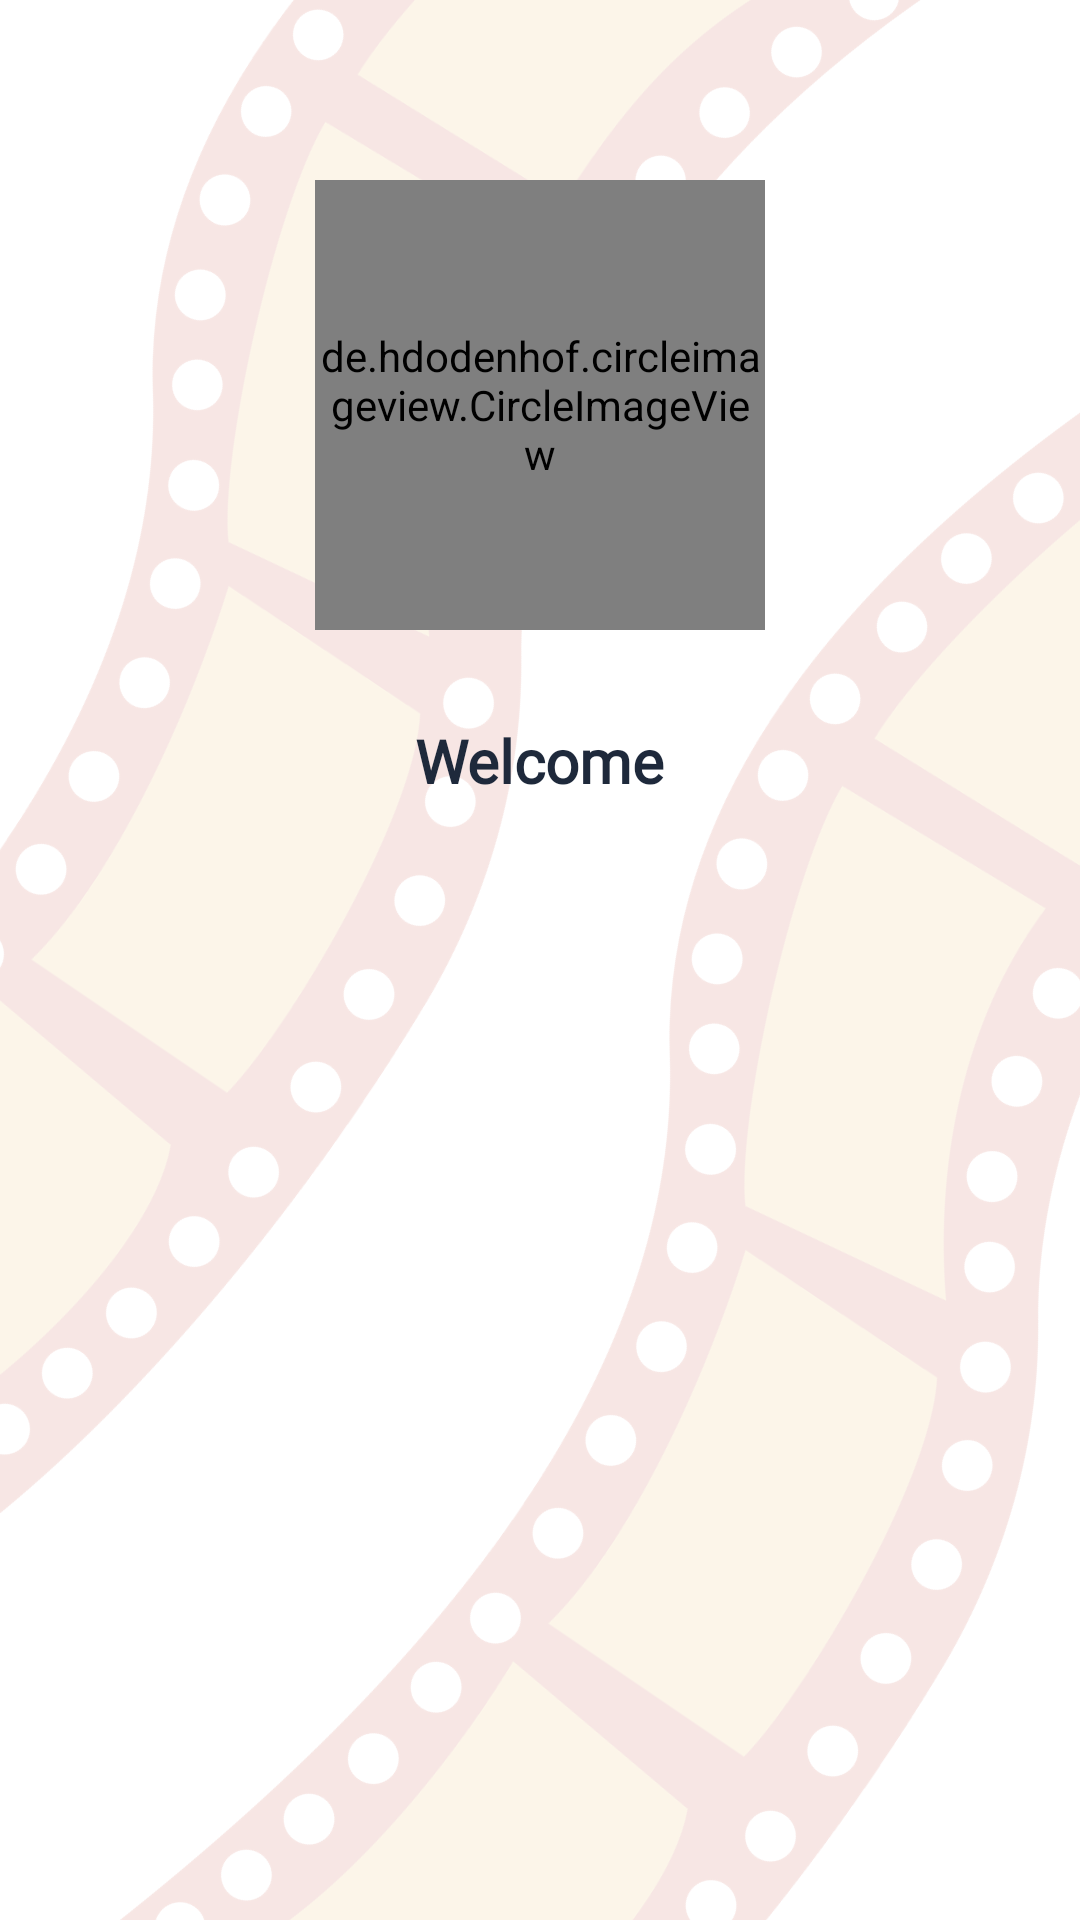

This screen was rendered from an Android layout file. Write that file and the resources it references.
<!-- AndroidManifest.xml: application theme Theme.MovieNow -->
<!-- res/layout/fragment_profile.xml -->
<?xml version="1.0" encoding="utf-8"?>
<androidx.constraintlayout.widget.ConstraintLayout
    xmlns:android="http://schemas.android.com/apk/res/android"
    xmlns:app="http://schemas.android.com/apk/res-auto"
    xmlns:tools="http://schemas.android.com/tools"
    android:layout_width="match_parent"
    android:layout_height="match_parent"
    tools:context=".MainActivity"
    android:background="@drawable/bg">

    <include
        android:id="@+id/keluar"
        layout="@layout/logout" />

    <de.hdodenhof.circleimageview.CircleImageView
        android:id="@+id/profile_image"
        android:layout_width="150dp"
        android:layout_height="150dp"
        android:layout_marginTop="60dp"
        android:src="@drawable/anton1"
        app:civ_border_color="#FF000000"
        app:layout_constraintEnd_toEndOf="parent"
        app:layout_constraintHorizontal_bias="0.5"
        app:layout_constraintStart_toStartOf="parent"
        app:layout_constraintTop_toTopOf="parent" />

    <TextView
        android:id="@+id/welcomeText"
        android:layout_width="wrap_content"
        android:layout_height="wrap_content"
        android:layout_gravity="center"
        android:layout_marginTop="30dp"
        android:fontFamily="@font/poppins_bold"
        android:text="Welcome"
        android:textColor="#1E293B"
        android:textSize="20sp"
        android:textStyle="bold"
        app:layout_constraintStart_toStartOf="@id/profile_image"
        app:layout_constraintEnd_toEndOf="@id/profile_image"
        app:layout_constraintTop_toBottomOf="@id/profile_image" />

</androidx.constraintlayout.widget.ConstraintLayout>
<!-- res/layout/logout.xml (included above) -->
<?xml version="1.0" encoding="utf-8"?>
<LinearLayout
    xmlns:android="http://schemas.android.com/apk/res/android"
    android:orientation="vertical"
    android:layout_width="match_parent"
    android:layout_height="wrap_content"
    android:layout_marginTop="0dp">

    <RelativeLayout
        android:layout_width="match_parent"
        android:layout_height="wrap_content">

        <ImageView
            android:id="@+id/backButton"
            android:layout_width="30dp"
            android:layout_height="30dp"
            android:layout_marginTop="40dp"
            android:layout_marginEnd="30dp"
            android:src="@drawable/logout"
            android:layout_alignParentEnd="true"
            android:layout_centerVertical="true" />
    </RelativeLayout>
</LinearLayout>
<!-- resources referenced by this layout -->
<resources>
  <!-- drawable anton1: jpeg bitmap (drawable, 601090 bytes) -->
  <!-- drawable bg: png bitmap (drawable, 172286 bytes) -->
  <style name="Theme.MovieNow" parent="Base.Theme.MovieNow" />
  <style name="Base.Theme.MovieNow" parent="Theme.Material3.DayNight.NoActionBar">
          <item name="colorPrimary">@color/lavender</item>
          <item name="colorSecondary">@color/white</item>
      </style>
  <color name="lavender">#F67272</color>
  <color name="white">#FFFFFFFF</color>
</resources>
